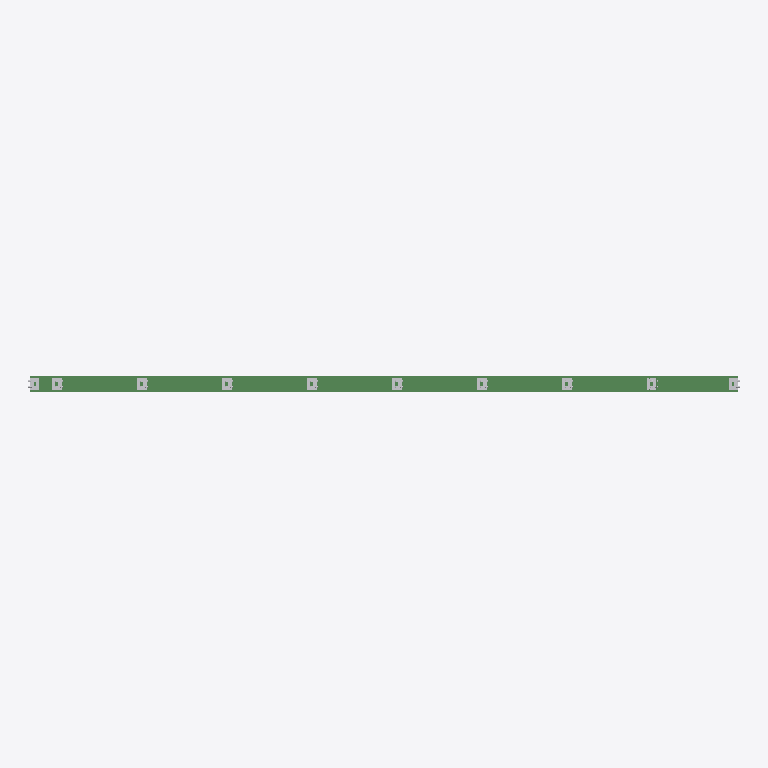
Plan cut of the same IFC building model at storey 'L1' (level 0.00 m, cut at 1.40 m), seen from above with north up, elements coloured by IFC class (only those large enough to see are counted): 10 other elements (light grey), 1 beam (green). Cut surfaces are drawn darker.
Extent 5.0 m × 0.1 m × 2.1 m (x, y, z). Storeys (2): L1 at 0.00 m; L2 at 3.60 m. Elements (114): 100 IfcBuildingElementProxy, 14 IfcBeam.

HEADER;
FILE_DESCRIPTION(('ViewDefinition [CoordinationView, QuantityTakeOffAddOnView]','RevitIdentifiers [ContentGUID: 6330bd81-50a9-46b5-87ce-1275ae4d7a95, VersionGUID: ae155637-52ce-4f3d-a00c-7585e605ebd5, NumberOfSaves: 1]','CoordinateReference [CoordinateBase: Shared Coordinates]'),'2;1');
FILE_NAME('LGS_wall.ifc','2025-07-22T12:02:13-07:00',(''),(''),'ODA SDAI 25.12','Autodesk Revit 26.1.0.35 (ENU) - IFC 26.1.0.35','');
FILE_SCHEMA(('IFC4X3'));
ENDSEC;
DATA;
#29=IFCPROJECT('1ZCBs1KAb6jOVE4dLHieLb',#18,'Project Number',$,$,'Project Name','Project Status',(#24),#23683);
#44=IFCSITE('1ZCBs1KAb6jOVE4dLHieLd',#18,'Default',$,$,#43,$,$,.ELEMENT.,(42,21,31,401672),(-71,-3,-24,-345703),0.0,$,$);
#34=IFCBUILDING('1ZCBs1KAb6jOVE4dLHieLa',#18,'Building Name',$,$,#32,$,'Building Name',.ELEMENT.,$,$,#33);
#37=IFCBUILDINGSTOREY('2JF4e6axWHqu3u0C1FZlmi',#18,'L1',$,'Level:8mm Head',#36,$,'L1',.ELEMENT.,0.0);
#41=IFCBUILDINGSTOREY('1ZGO8hrFCHqw0v0026FpFv',#18,'L2',$,'Level:8mm Head',#40,$,'L2',.ELEMENT.,3600.0000000000005);
#4390=IFCBEAM('0Mxc9hiKT5IhDB2THdcnhv',#18,'M_MF Track:U10758-15:1806450',$,'M_MF Track:U10758-15',#4389,#4386,'1806450',.BEAM.);
#22213=IFCBUILDINGELEMENTPROXY('0Mxc9hiKT5IhDB2THdcnkB',#18,'M_SC_Angle Connector:100:1806592',$,'M_SC_Angle Connector:100',#22212,#22209,'1806592',.NOTDEFINED.);
#22339=IFCBUILDINGELEMENTPROXY('0Mxc9hiKT5IhDB2THdcnk9',#18,'M_SC_Angle Connector:100:1806594',$,'M_SC_Angle Connector:100',#22338,#22335,'1806594',.NOTDEFINED.);
#22465=IFCBUILDINGELEMENTPROXY('0Mxc9hiKT5IhDB2THdcnkF',#18,'M_SC_Angle Connector:100:1806596',$,'M_SC_Angle Connector:100',#22464,#22461,'1806596',.NOTDEFINED.);
#22591=IFCBUILDINGELEMENTPROXY('0Mxc9hiKT5IhDB2THdcnkD',#18,'M_SC_Angle Connector:100:1806598',$,'M_SC_Angle Connector:100',#22590,#22587,'1806598',.NOTDEFINED.);
#21835=IFCBUILDINGELEMENTPROXY('0Mxc9hiKT5IhDB2THdcnfn',#18,'M_SC_Angle Connector:100:1806586',$,'M_SC_Angle Connector:100',#21834,#21831,'1806586',.NOTDEFINED.);
#21961=IFCBUILDINGELEMENTPROXY('0Mxc9hiKT5IhDB2THdcnft',#18,'M_SC_Angle Connector:100:1806588',$,'M_SC_Angle Connector:100',#21960,#21957,'1806588',.NOTDEFINED.);
#22087=IFCBUILDINGELEMENTPROXY('0Mxc9hiKT5IhDB2THdcnfr',#18,'M_SC_Angle Connector:100:1806590',$,'M_SC_Angle Connector:100',#22086,#22083,'1806590',.NOTDEFINED.);
#21583=IFCBUILDINGELEMENTPROXY('0Mxc9hiKT5IhDB2THdcnfu',#18,'M_SC_Angle Connector:100:1806579',$,'M_SC_Angle Connector:100',#21582,#21579,'1806579',.NOTDEFINED.);
#22717=IFCBUILDINGELEMENTPROXY('0Mxc9hiKT5IhDB2THdcnk3',#18,'M_SC_Angle Connector:100:1806600',$,'M_SC_Angle Connector:100',#22716,#22713,'1806600',.NOTDEFINED.);
#21709=IFCBUILDINGELEMENTPROXY('0Mxc9hiKT5IhDB2THdcnfy',#18,'M_SC_Angle Connector:100:1806583',$,'M_SC_Angle Connector:100',#21708,#21705,'1806583',.NOTDEFINED.);
ENDSEC;
